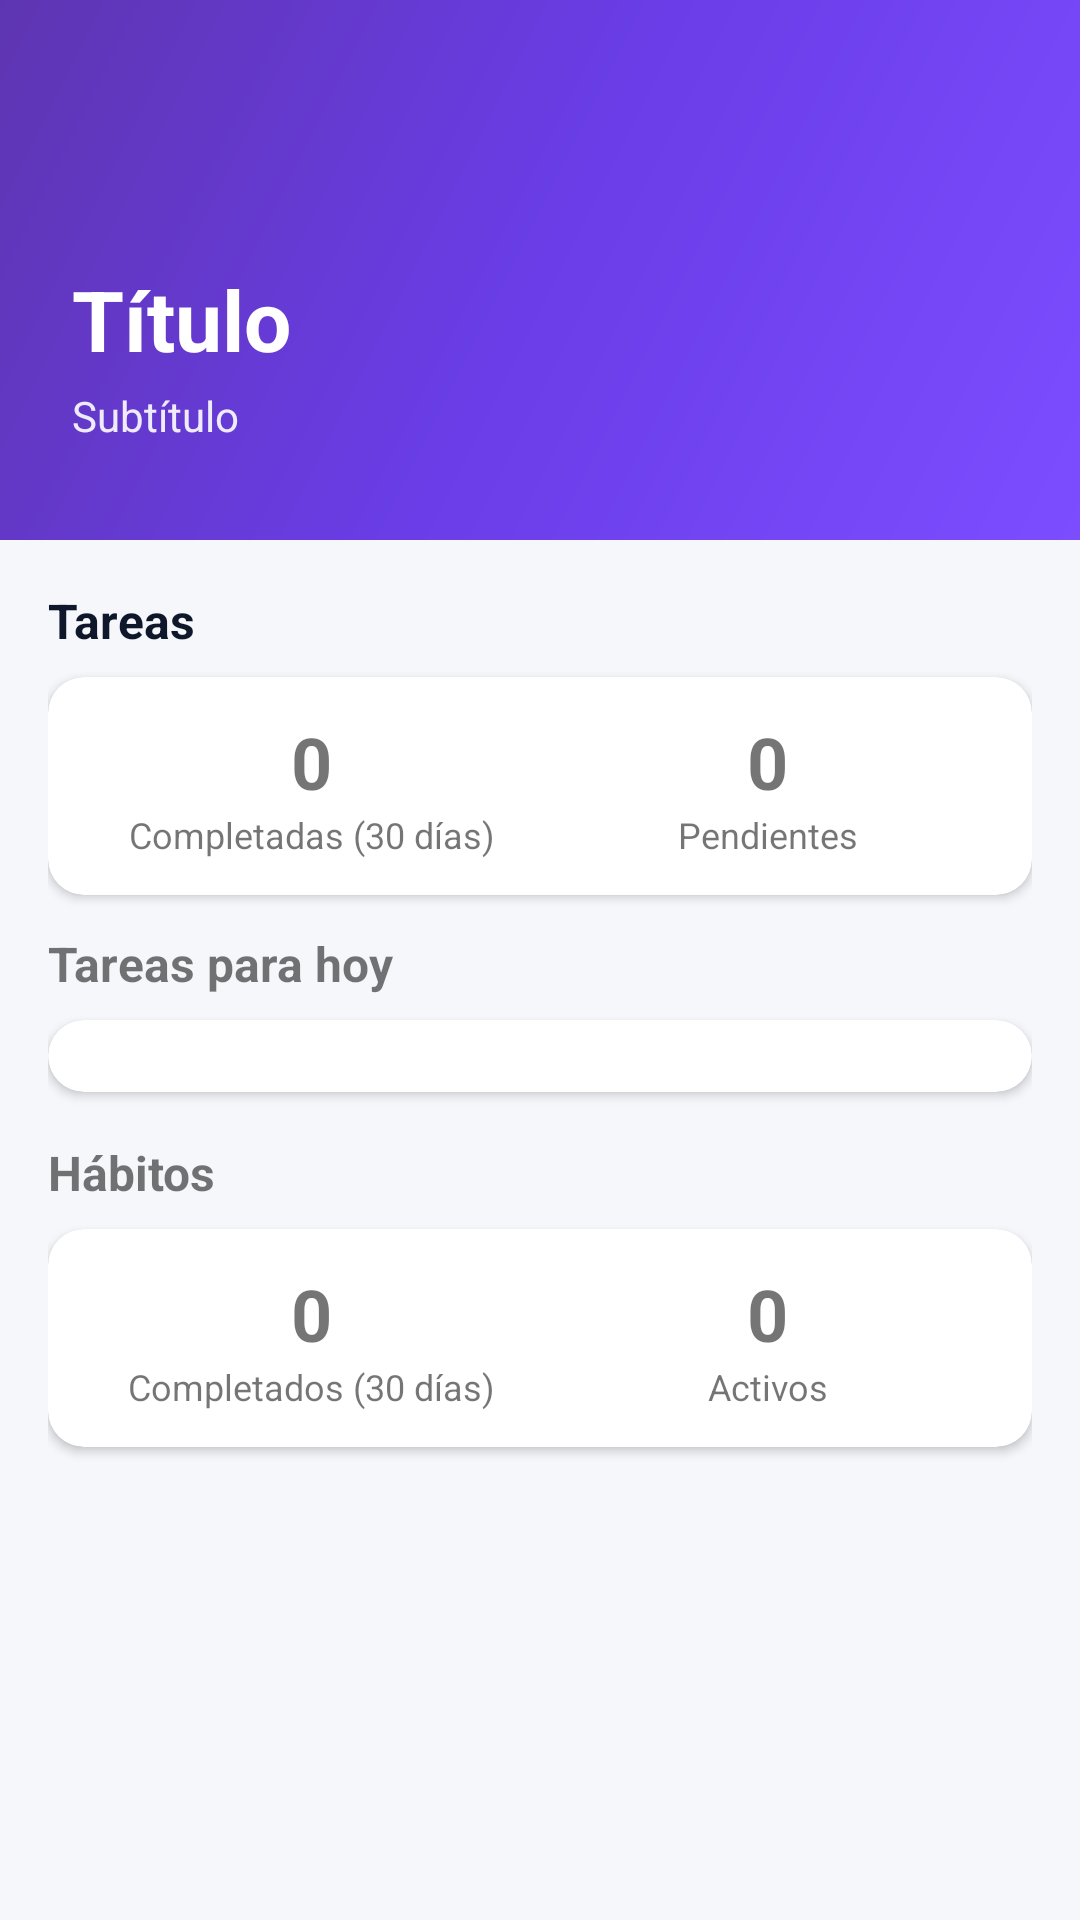

Android layout source for this screen:
<!-- AndroidManifest.xml: application theme Theme.HabiTapp -->
<!-- res/layout/fragment_stats.xml -->
<?xml version="1.0" encoding="utf-8"?>
<LinearLayout xmlns:android="http://schemas.android.com/apk/res/android"
    xmlns:card_view="http://schemas.android.com/apk/res-auto"
    android:layout_width="match_parent"
    android:layout_height="match_parent"
    android:orientation="vertical"
    android:fitsSystemWindows="false"
    android:clipToPadding="false">

    <include
        android:id="@+id/header_stats"
        layout="@layout/header_purple" />

    <ScrollView
        android:layout_width="match_parent"
        android:layout_height="match_parent"
        android:padding="16dp"
        android:paddingTop="12dp">

        <LinearLayout
            android:layout_width="match_parent"
            android:layout_height="wrap_content"
            android:orientation="vertical">

            <TextView
                android:id="@+id/tv_tasks_stats_header"
                android:layout_width="match_parent"
                android:layout_height="wrap_content"
                android:text="Tareas"
                android:textSize="16sp"
                android:textStyle="bold"
                android:layout_marginBottom="8dp"
                android:textColor="@color/text_primary" />

            <androidx.cardview.widget.CardView
                android:layout_width="match_parent"
                android:layout_height="wrap_content"
                android:layout_marginBottom="12dp"
                card_view:cardCornerRadius="12dp"
                card_view:cardElevation="2dp">
                <LinearLayout
                    android:layout_width="match_parent"
                    android:layout_height="wrap_content"
                    android:orientation="horizontal"
                    android:padding="12dp">
                    <LinearLayout
                        android:layout_width="0dp"
                        android:layout_height="wrap_content"
                        android:layout_weight="1"
                        android:orientation="vertical"
                        android:gravity="center_horizontal">
                        <TextView
                            android:id="@+id/tv_completed_tasks_count"
                            android:layout_width="wrap_content"
                            android:layout_height="wrap_content"
                            android:text="0"
                            android:textSize="24sp"
                            android:textStyle="bold" />
                        <TextView
                            android:layout_width="wrap_content"
                            android:layout_height="wrap_content"
                            android:text="Completadas (30 días)"
                            android:textSize="12sp" />
                    </LinearLayout>
                    <LinearLayout
                        android:layout_width="0dp"
                        android:layout_height="wrap_content"
                        android:layout_weight="1"
                        android:orientation="vertical"
                        android:gravity="center_horizontal">
                        <TextView
                            android:id="@+id/tv_pending_tasks_count"
                            android:layout_width="wrap_content"
                            android:layout_height="wrap_content"
                            android:text="0"
                            android:textSize="24sp"
                            android:textStyle="bold" />
                        <TextView
                            android:layout_width="wrap_content"
                            android:layout_height="wrap_content"
                            android:text="Pendientes"
                            android:textSize="12sp" />
                    </LinearLayout>
                </LinearLayout>
            </androidx.cardview.widget.CardView>

            <TextView
                android:id="@+id/tv_tasks_today_header"
                android:layout_width="match_parent"
                android:layout_height="wrap_content"
                android:text="Tareas para hoy"
                android:textSize="16sp"
                android:textStyle="bold"
                android:layout_marginBottom="8dp" />
            <androidx.cardview.widget.CardView
                android:layout_width="match_parent"
                android:layout_height="wrap_content"
                card_view:cardCornerRadius="12dp"
                card_view:cardElevation="2dp">
                <LinearLayout
                    android:layout_width="match_parent"
                    android:layout_height="wrap_content"
                    android:orientation="vertical"
                    android:padding="12dp">
                    <androidx.recyclerview.widget.RecyclerView
                        android:id="@+id/rv_tasks_today_stats"
                        android:layout_width="match_parent"
                        android:layout_height="wrap_content"
                        android:nestedScrollingEnabled="false"
                        android:clipToPadding="false" />
                </LinearLayout>
            </androidx.cardview.widget.CardView>

            
            <TextView
                android:id="@+id/tv_habits_stats_header"
                android:layout_width="match_parent"
                android:layout_height="wrap_content"
                android:text="Hábitos"
                android:textSize="16sp"
                android:textStyle="bold"
                android:layout_marginTop="16dp"
                android:layout_marginBottom="8dp" />
            <androidx.cardview.widget.CardView
                android:layout_width="match_parent"
                android:layout_height="wrap_content"
                android:layout_marginBottom="12dp"
                card_view:cardCornerRadius="12dp"
                card_view:cardElevation="2dp">
                <LinearLayout
                    android:layout_width="match_parent"
                    android:layout_height="wrap_content"
                    android:orientation="horizontal"
                    android:padding="12dp">
                    <LinearLayout
                        android:layout_width="0dp"
                        android:layout_height="wrap_content"
                        android:layout_weight="1"
                        android:orientation="vertical"
                        android:gravity="center_horizontal">
                        <TextView
                            android:id="@+id/tv_completed_habits_count"
                            android:layout_width="wrap_content"
                            android:layout_height="wrap_content"
                            android:text="0"
                            android:textSize="24sp"
                            android:textStyle="bold" />
                        <TextView
                            android:layout_width="wrap_content"
                            android:layout_height="wrap_content"
                            android:text="Completados (30 días)"
                            android:textSize="12sp" />
                    </LinearLayout>
                    <LinearLayout
                        android:layout_width="0dp"
                        android:layout_height="wrap_content"
                        android:layout_weight="1"
                        android:orientation="vertical"
                        android:gravity="center_horizontal">
                        <TextView
                            android:id="@+id/tv_active_habits_count"
                            android:layout_width="wrap_content"
                            android:layout_height="wrap_content"
                            android:text="0"
                            android:textSize="24sp"
                            android:textStyle="bold" />
                        <TextView
                            android:layout_width="wrap_content"
                            android:layout_height="wrap_content"
                            android:text="Activos"
                            android:textSize="12sp" />
                    </LinearLayout>
                </LinearLayout>
            </androidx.cardview.widget.CardView>
        </LinearLayout>

    </ScrollView>

</LinearLayout>
<!-- res/layout/header_purple.xml (included above) -->
<?xml version="1.0" encoding="utf-8"?>
<FrameLayout xmlns:android="http://schemas.android.com/apk/res/android"
    android:id="@+id/header_container"
    android:layout_width="match_parent"
    android:layout_height="180dp"
    android:background="@drawable/header_purple_gradient"
    android:paddingStart="24dp"
    android:paddingEnd="24dp"
    android:paddingTop="0dp"
    android:paddingBottom="32dp"
    android:fitsSystemWindows="true">

    <LinearLayout
        android:layout_width="match_parent"
        android:layout_height="match_parent"
        android:orientation="vertical"
        android:gravity="bottom">

        <TextView
            android:id="@+id/tv_header_title"
            android:layout_width="match_parent"
            android:layout_height="wrap_content"
            android:text="Título"
            android:textSize="28sp"
            android:textStyle="bold"
            android:textColor="@android:color/white" />

        <TextView
            android:id="@+id/tv_header_subtitle"
            android:layout_width="match_parent"
            android:layout_height="wrap_content"
            android:text="Subtítulo"
            android:textSize="14sp"
            android:textColor="@android:color/white"
            android:alpha="0.9"
            android:layout_marginTop="4dp" />
    </LinearLayout>

</FrameLayout>
<!-- resources referenced by this layout -->
<resources>
  <color name="text_primary">#0F172A</color>
  <!-- drawable header_purple_gradient (drawable) -->
  <?xml version="1.0" encoding="utf-8"?>
  <shape xmlns:android="http://schemas.android.com/apk/res/android">
      <gradient
          android:angle="135"
          android:startColor="#7C4DFF"
          android:centerColor="#6A3DE8"
          android:endColor="#5E35B1"
          android:type="linear" />
  </shape>
  <style name="Theme.HabiTapp" parent="Theme.MaterialComponents.DayNight.NoActionBar">
          <item name="colorPrimary">@color/purple_500</item>
          <item name="colorPrimaryVariant">@color/purple_700</item>
          <item name="colorOnPrimary">@color/white</item>
          <item name="colorSecondary">@color/teal_200</item>
          <item name="colorSecondaryVariant">@color/teal_700</item>
          <item name="colorOnSecondary">@color/black</item>
          <item name="android:windowBackground">@color/box_background</item>
          <item name="android:textColorPrimary">@color/black</item>
          <item name="android:textColorSecondary">@color/text_secondary</item>
      </style>
  <color name="purple_500">#5B67F1</color>
  <color name="purple_700">#3F4BD1</color>
  <color name="white">#FFFFFFFF</color>
  <color name="teal_200">#7EE0D1</color>
  <color name="teal_700">#1E9381</color>
  <color name="black">#FF000000</color>
  <color name="box_background">#F5F7FB</color>
  <color name="text_secondary">#475569</color>
</resources>
